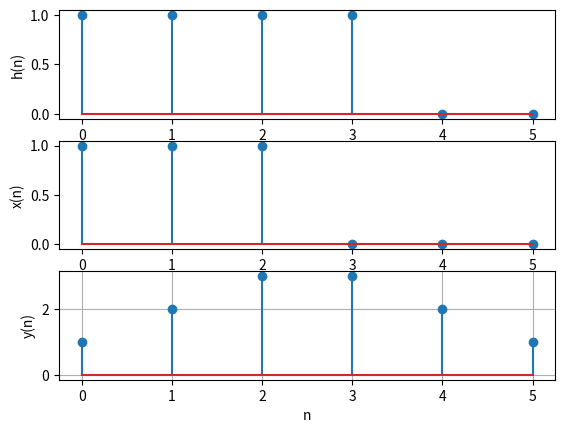

Here is the Python script that generated this plot:
import numpy as np
import matplotlib.pyplot as plt

h=[1,1,1,1,0,0]
x=[1,1,1,0,0,0]
y=np.convolve(h,x)
n=np.arange(len(x))
plt.subplot(311),
plt.stem(n,h), plt.ylabel('h(n)'),
plt.subplot(312),
plt.stem(n,x), plt.ylabel('x(n)'),
plt.subplot(313),
plt.stem(n,y[:len(x)]), plt.ylabel('y(n)'),
plt.xlabel('n'), plt.grid()
plt.show()